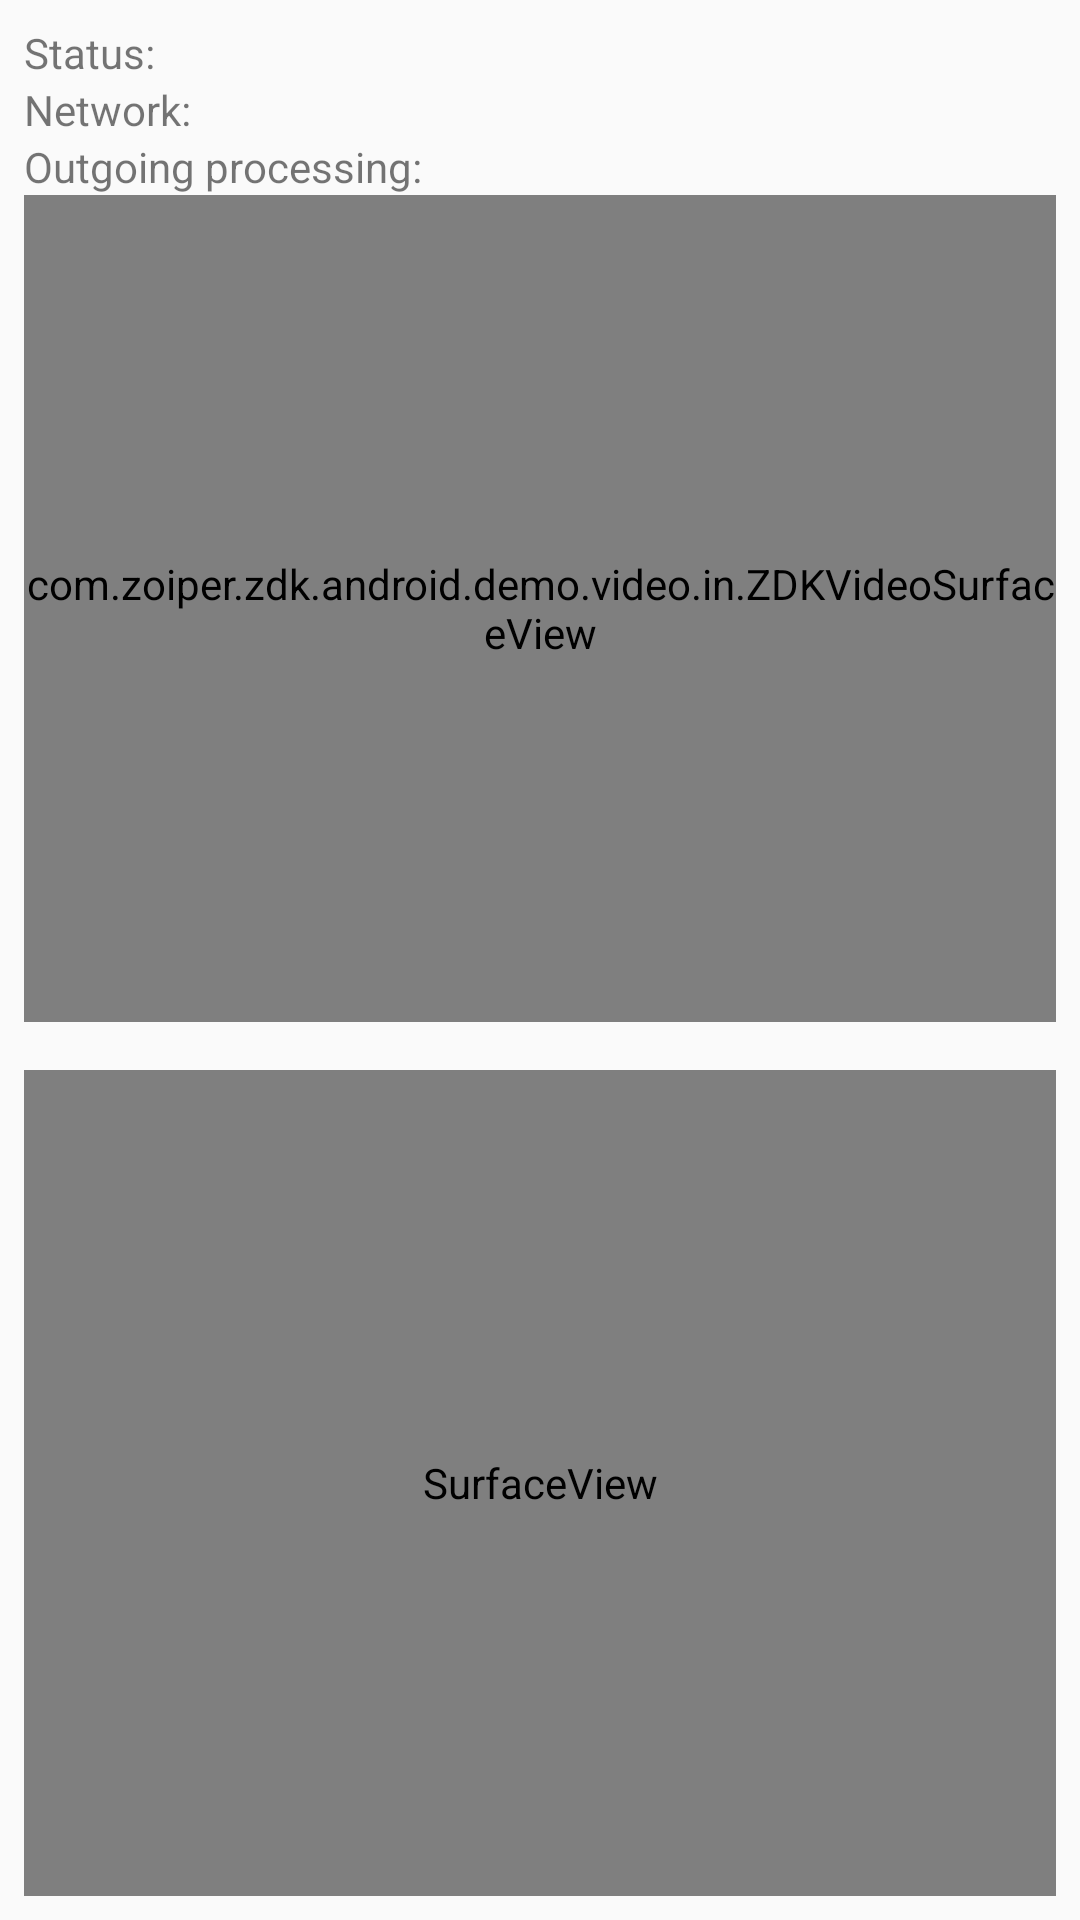

This screen was rendered from an Android layout file. Write that file and the resources it references.
<!-- AndroidManifest.xml: application theme AppTheme -->
<!-- res/layout/activity_in_video_call.xml -->
<?xml version="1.0" encoding="utf-8"?>

<LinearLayout xmlns:android="http://schemas.android.com/apk/res/android"
    xmlns:app="http://schemas.android.com/apk/res-auto"
    xmlns:tools="http://schemas.android.com/tools"
    android:layout_width="match_parent"
    android:layout_height="match_parent"
    android:orientation="vertical"
    android:padding="8dp"
    tools:context=".video.InVideoCallActivity">

    <LinearLayout
        android:layout_width="match_parent"
        android:layout_height="wrap_content"
        android:orientation="horizontal">

        <TextView
            android:layout_width="wrap_content"
            android:layout_height="wrap_content"
            android:text="Status: " />

        <TextView
            android:id="@+id/video_call_tv_status"
            android:layout_width="wrap_content"
            android:layout_height="wrap_content" />

    </LinearLayout>

    <LinearLayout
        android:layout_width="match_parent"
        android:layout_height="wrap_content"
        android:orientation="horizontal">

        <TextView
            android:layout_width="wrap_content"
            android:layout_height="wrap_content"
            android:text="Network: "/>
        <TextView
            android:id="@+id/video_call_tv_network"
            android:layout_width="wrap_content"
            android:layout_height="wrap_content" />

    </LinearLayout>

    <LinearLayout
        android:layout_width="match_parent"
        android:layout_height="wrap_content"
        android:orientation="horizontal">

        <TextView
            android:layout_width="wrap_content"
            android:layout_height="wrap_content"
            android:text="Outgoing processing: "/>
        <TextView
            android:id="@+id/video_call_tv_out_processing"
            android:layout_width="wrap_content"
            android:layout_height="wrap_content" />

    </LinearLayout>

    <android.support.constraint.ConstraintLayout
        android:layout_width="match_parent"
        android:layout_height="match_parent">

        
        <com.zoiper.zdk.android.demo.video.in.ZDKVideoSurfaceView
            android:id="@+id/video_call_sv_in"
            android:layout_width="0dp"
            android:layout_height="0dp"
            android:layout_marginBottom="8dp"
            app:layout_constraintBottom_toTopOf="@+id/guideline"
            app:layout_constraintEnd_toEndOf="parent"
            app:layout_constraintStart_toStartOf="parent"
            app:layout_constraintTop_toTopOf="parent" />

        <SurfaceView
            android:id="@+id/video_call_sv_out"
            android:layout_width="0dp"
            android:layout_height="0dp"
            android:layout_marginTop="8dp"
            app:layout_constraintBottom_toBottomOf="parent"
            app:layout_constraintEnd_toEndOf="parent"
            app:layout_constraintStart_toStartOf="parent"
            app:layout_constraintTop_toTopOf="@+id/guideline" />

        <android.support.constraint.Guideline
            android:id="@+id/guideline"
            android:layout_width="wrap_content"
            android:layout_height="wrap_content"
            android:orientation="horizontal"
            app:layout_constraintGuide_percent="0.5" />

    </android.support.constraint.ConstraintLayout>

</LinearLayout>
<!-- resources referenced by this layout -->
<resources>
  <style name="AppTheme" parent="Theme.AppCompat.Light.DarkActionBar">
          
          <item name="colorPrimary">@color/colorPrimary</item>
          <item name="colorPrimaryDark">@color/colorPrimaryDark</item>
          <item name="colorAccent">@color/colorAccent</item>
          <item name="colorControlNormal">#ffffff</item>
      </style>
  <color name="colorPrimary">#008577</color>
  <color name="colorPrimaryDark">#00574B</color>
  <color name="colorAccent">#D81B60</color>
</resources>
